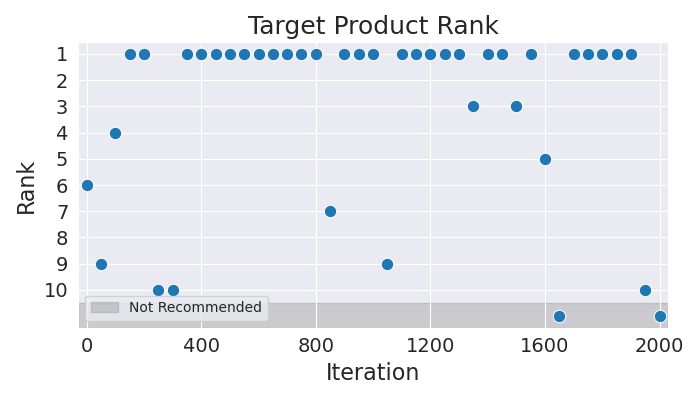

The table this chart was drawn from, first rows:
Iteration, Rank
0, 6
50, 9
100, 4
150, 1
200, 1
250, 10
300, 10
350, 1
400, 1
450, 1
500, 1
550, 1
600, 1
650, 1
700, 1
750, 1
800, 1
850, 7
900, 1
950, 1
1000, 1
1050, 9
1100, 1
1150, 1
1200, 1
1250, 1
1300, 1
1350, 3
1400, 1
1450, 1
1500, 3
1550, 1
1600, 5
1650, 11
1700, 1
1750, 1
1800, 1
1850, 1
1900, 1
1950, 10
2000, 11
